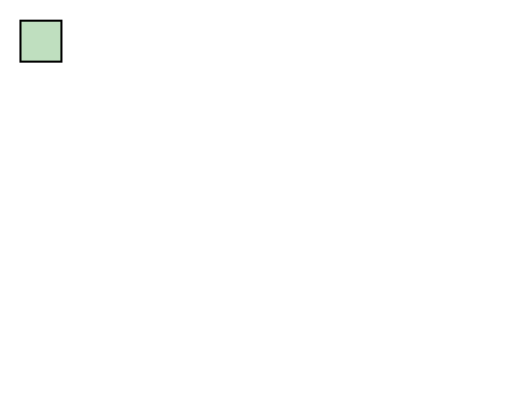
t = 0.00 s
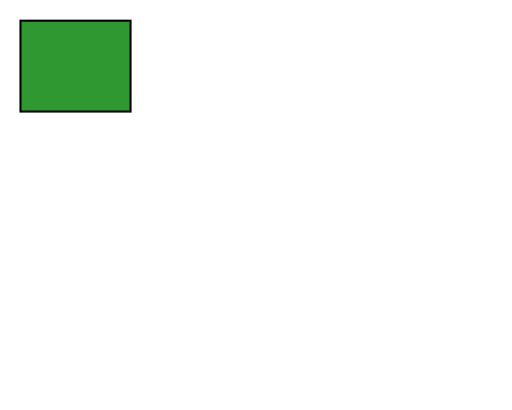
t = 1.50 s
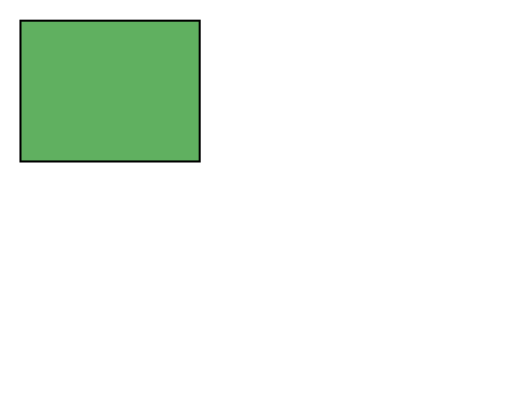
t = 3.00 s
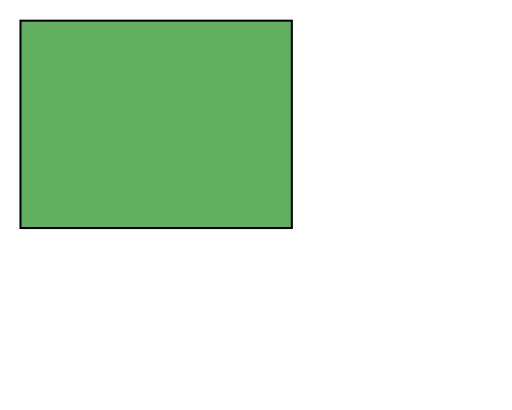
t = 5.00 s
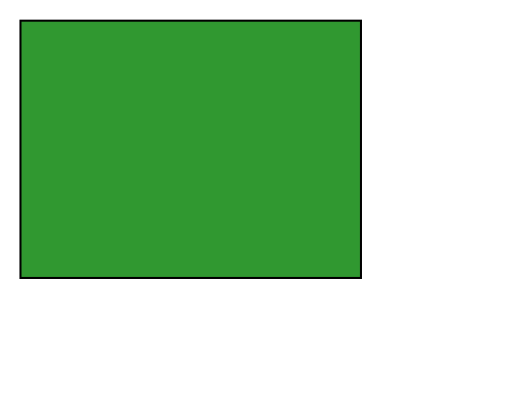
t = 6.50 s
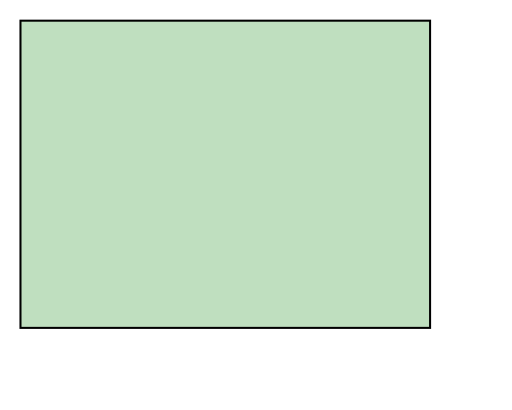
t = 8.00 s

The animated SVG that drew these frames (rendered in a browser with its animation timeline set to each time). Animation: 7 SMIL elements (animate=7); one cycle of 8.00 s.

<svg width="250" height="200" viewBox="0 0 250 200" xmlns="http://www.w3.org/2000/svg">
    <rect width="20" height="20" x="10" y="10"
        style="stroke:black; fill:green; fill-opacity:0.25;">
        <animate attributeName="width" attributeType="XML"
            from="20" to="200" begin="0s" dur="8s" fill="freeze" />
        <animate attributeName="height" attributeType="XML"
            from="20" to="150" begin="0s" dur="8s" fill="freeze" />
        <animate attributeName="fill-opacity" attributeType="CSS"
            from="0.25" to="1" begin="0s" dur="2s" fill="freeze" />
        <animate attributeName="fill-opacity" attributeType="CSS"
            from="1" to="0.25" begin="2s" dur="2s" fill="freeze" />
        <animate attributeName="fill-opacity" attributeType="CSS"
            from="0.25" to="1" begin="4s" dur="2s" fill="freeze" />
        <animate attributeName="fill-opacity" attributeType="CSS"
            from="1" to="0.25" begin="6s" dur="2s" fill="freeze" />            
        <animate/>
    </rect>
</svg>